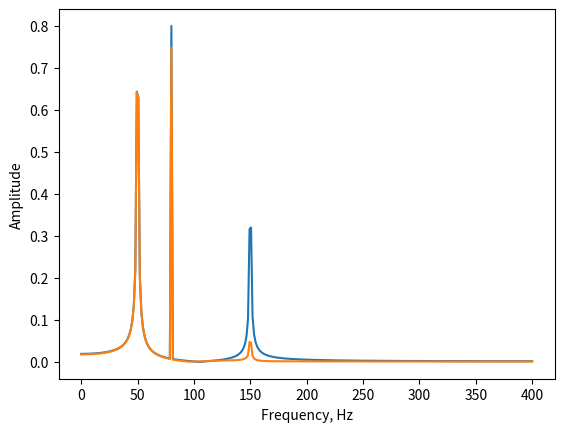

Generate this figure with matplotlib:
import numpy as np

# Количество отсчётов в сигнале
N = 600

# Период дискретизации (в секундах)
T = 1.0 / 800.0

# Заведём массив временных точек (N отсчётов с промежутком T)
x = np.linspace(0.0, N*T, N, endpoint=False)
# Построим наш сигнал как сумму трёх синусоид с частотами 50, 80 и 150 Гц
y = np.sin(50.0 * 2.0*np.pi*x) + 0.8*np.sin(80.0 * 2.0*np.pi*x) + 0.5*np.sin(150.0 * 2.0*np.pi*x)

from scipy.fft import rfft, rfftfreq
import matplotlib.pyplot as plt
# Вычислим преобразование Фурье
yf_r = rfft(y)
# Получим список частот (в Гц)
xf_r = rfftfreq(N, T)
plt.plot(xf_r, 2.0/N * np.abs(yf_r))
plt.xlabel("Frequency, Hz")
plt.ylabel("Amplitude")
plt.grid()
plt.show()

from scipy.signal import butter, lfilter

low_pass_filter = butter(4, 100, btype="lowpass", fs=1/T)
print(low_pass_filter) # коэффициенты многочленов в числителе и знаменателе
y_filtered = lfilter(*low_pass_filter, y)

yf_filtered = rfft(y_filtered)
plt.plot(xf_r, 2.0/N * np.abs(yf_filtered))
plt.xlabel("Frequency, Hz")
plt.ylabel("Amplitude")
plt.grid()
plt.show()

